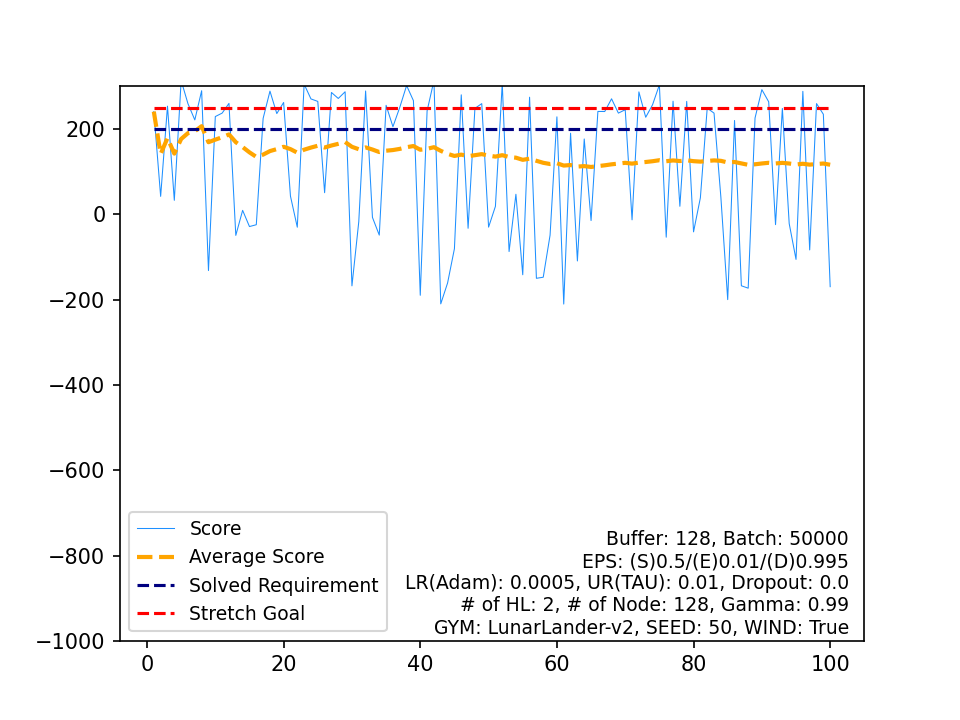

Values plotted in this chart, from the file beside it:
, Score, Average Score, Timestamp, Solved Requirement, Stretch Goal
0, 240.9, 240.9, 425, 200, 250
1, 42.13, 141.5, 188, 200, 250
2, 253.7, 178.9, 247, 200, 250
3, 32.89, 142.4, 107, 200, 250
4, 313.8, 176.7, 200, 200, 250
5, 259.3, 190.5, 227, 200, 250
6, 221.4, 194.9, 316, 200, 250
7, 289.9, 206.8, 214, 200, 250
8, -131.9, 169.1, 143, 200, 250
9, 229.3, 175.1, 506, 200, 250
10, 237.4, 180.8, 213, 200, 250
11, 260.2, 187.4, 225, 200, 250
12, -49.35, 169.2, 142, 200, 250
13, 9.391, 157.8, 149, 200, 250
14, -28.65, 145.4, 105, 200, 250
15, -24.38, 134.7, 216, 200, 250
16, 225, 140.1, 230, 200, 250
17, 288.9, 148.3, 216, 200, 250
18, 236.3, 153, 232, 200, 250
19, 262.4, 158.4, 199, 200, 250
20, 42.77, 152.9, 197, 200, 250
21, -30.17, 144.6, 177, 200, 250
22, 305.2, 151.6, 190, 200, 250
23, 270.6, 156.5, 226, 200, 250
24, 264.8, 160.9, 201, 200, 250
25, 50.74, 156.6, 190, 200, 250
26, 285.8, 161.4, 187, 200, 250
27, 271.7, 165.4, 205, 200, 250
28, 287.4, 169.6, 210, 200, 250
29, -167.7, 158.3, 116, 200, 250
30, -17.18, 152.7, 159, 200, 250
31, 289.3, 156.9, 190, 200, 250
32, -7.127, 152, 131, 200, 250
33, -48.71, 146.1, 107, 200, 250
34, 255.7, 149.2, 216, 200, 250
35, 205.5, 150.8, 201, 200, 250
36, 250.8, 153.5, 224, 200, 250
37, 302, 157.4, 193, 200, 250
38, 266.6, 160.2, 263, 200, 250
39, -189.8, 151.4, 127, 200, 250
40, 242.6, 153.6, 245, 200, 250
41, 313.4, 157.4, 241, 200, 250
42, -209.9, 148.9, 173, 200, 250
43, -160.9, 141.9, 127, 200, 250
44, -80.56, 136.9, 212, 200, 250
45, 280.2, 140, 270, 200, 250
46, -32.72, 136.4, 159, 200, 250
47, 248.5, 138.7, 247, 200, 250
48, 259.6, 141.2, 210, 200, 250
49, -29.97, 137.7, 127, 200, 250
50, 18.74, 135.4, 154, 200, 250
51, 307, 138.7, 188, 200, 250
52, -87.23, 134.4, 193, 200, 250
53, 47.06, 132.8, 154, 200, 250
54, -141.7, 127.8, 130, 200, 250
55, 274.7, 130.5, 228, 200, 250
56, -150, 125.5, 168, 200, 250
57, -147.5, 120.8, 199, 200, 250
58, -48.82, 118, 150, 200, 250
59, 228.6, 119.8, 372, 200, 250
... 40 more rows
